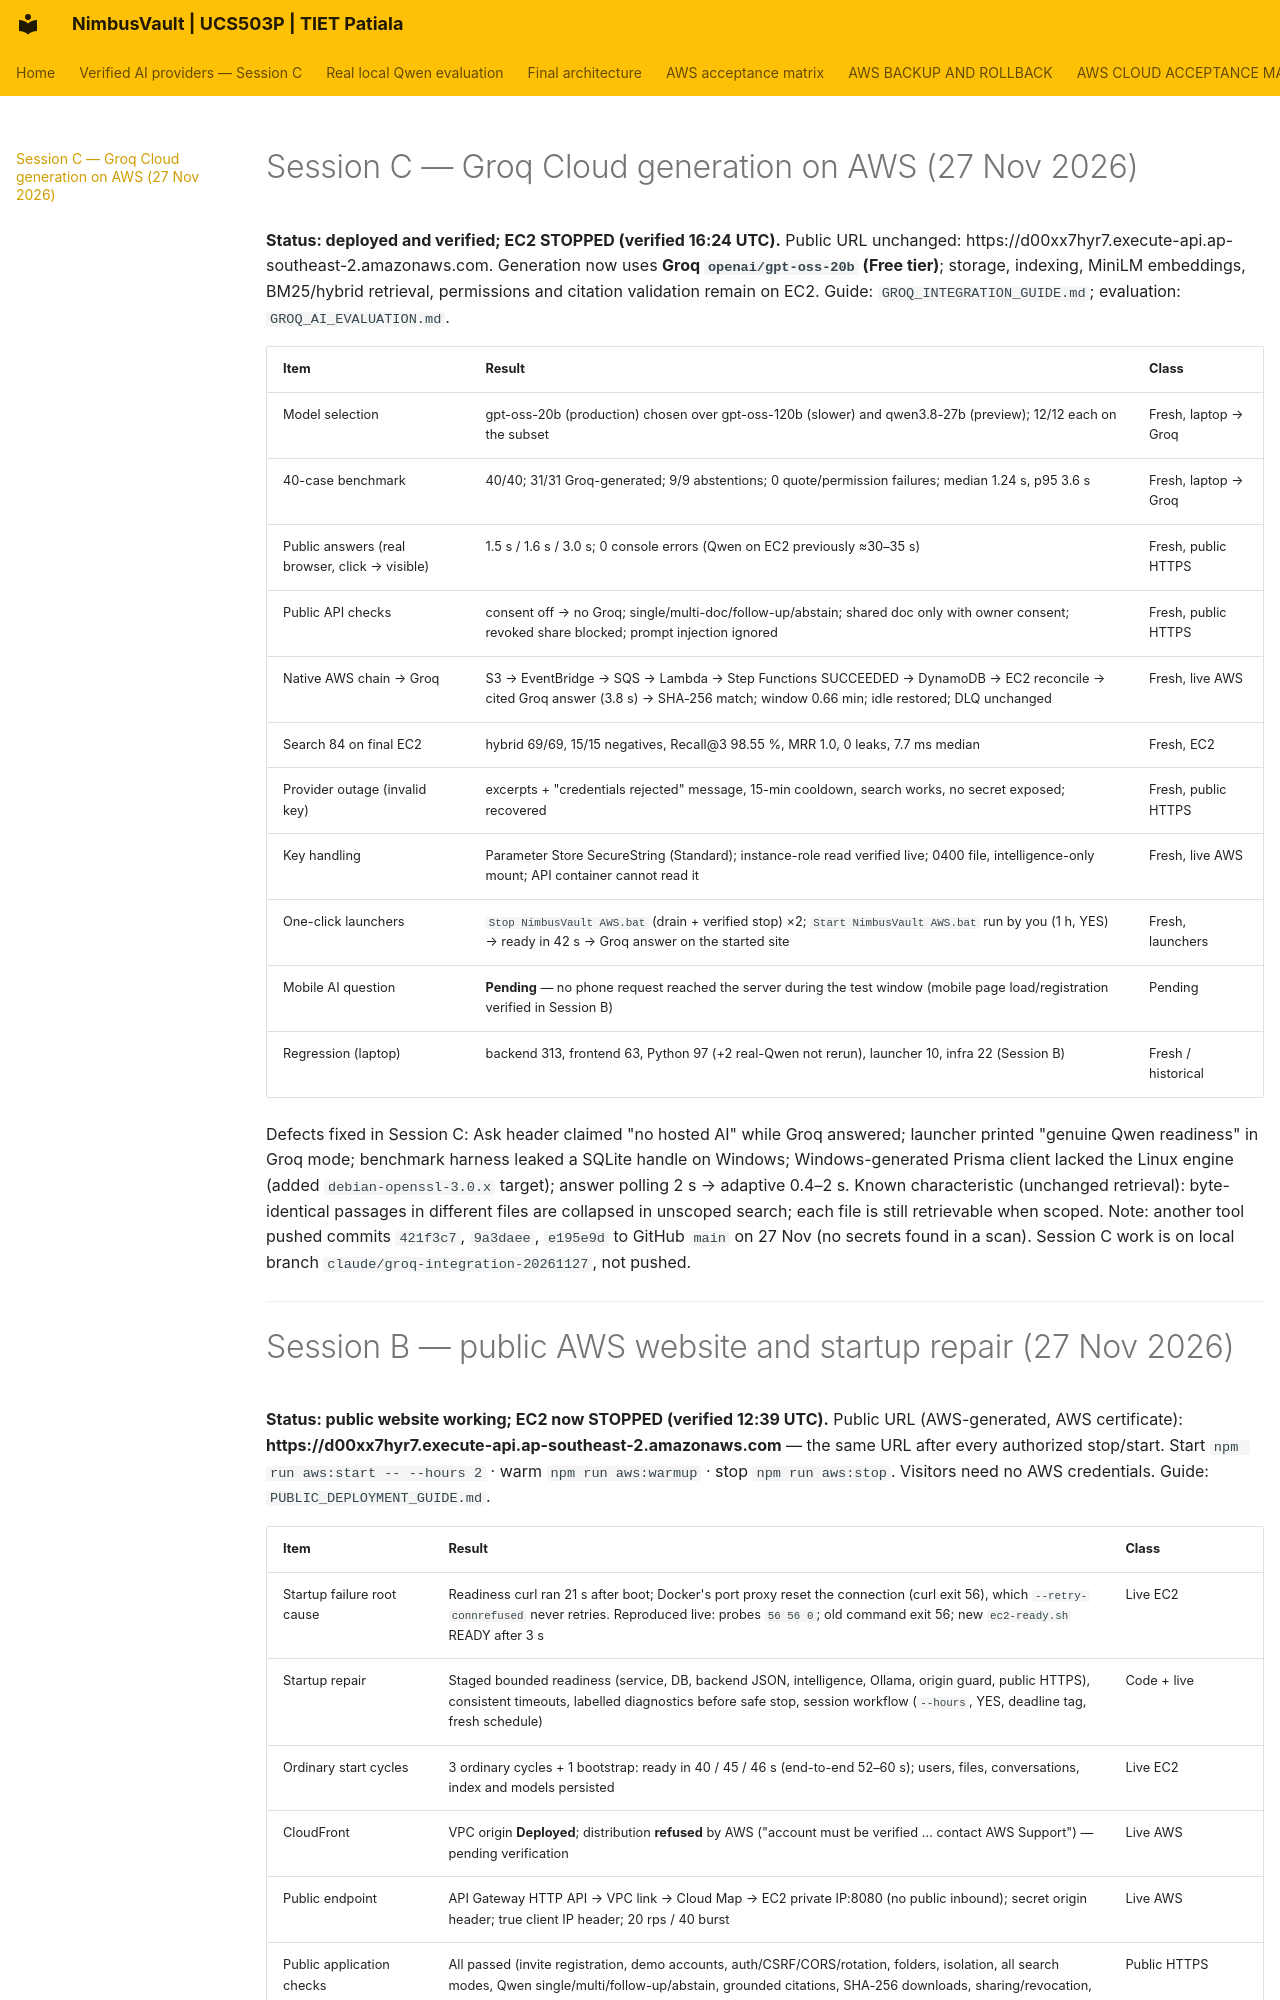

repository: JainMehul05/NimbusVault- · page: AWS_FINAL_DEPLOYMENT_REPORT/index.html · generator: mkdocs

# Session C — Groq Cloud generation on AWS (27 Nov 2026)

**Status: deployed and verified; EC2 STOPPED (verified 16:24 UTC).** Public URL unchanged: https://d00xx7hyr7.execute-api.ap-southeast-2.amazonaws.com. Generation now uses **Groq `openai/gpt-oss-20b` (Free tier)**; storage, indexing, MiniLM embeddings, BM25/hybrid retrieval, permissions and citation validation remain on EC2. Guide: `GROQ_INTEGRATION_GUIDE.md`; evaluation: `GROQ_AI_EVALUATION.md`.

| Item | Result | Class |
|---|---|---|
| Model selection | gpt-oss-20b (production) chosen over gpt-oss-120b (slower) and qwen3.8-27b (preview); 12/12 each on the subset | Fresh, laptop → Groq |
| 40-case benchmark | 40/40; 31/31 Groq-generated; 9/9 abstentions; 0 quote/permission failures; median 1.24 s, p95 3.6 s | Fresh, laptop → Groq |
| Public answers (real browser, click → visible) | 1.5 s / 1.6 s / 3.0 s; 0 console errors (Qwen on EC2 previously ≈30–35 s) | Fresh, public HTTPS |
| Public API checks | consent off → no Groq; single/multi-doc/follow-up/abstain; shared doc only with owner consent; revoked share blocked; prompt injection ignored | Fresh, public HTTPS |
| Native AWS chain → Groq | S3 → EventBridge → SQS → Lambda → Step Functions SUCCEEDED → DynamoDB → EC2 reconcile → cited Groq answer (3.8 s) → SHA-256 match; window 0.66 min; idle restored; DLQ unchanged | Fresh, live AWS |
| Search 84 on final EC2 | hybrid 69/69, 15/15 negatives, Recall@3 98.55 %, MRR 1.0, 0 leaks, 7.7 ms median | Fresh, EC2 |
| Provider outage (invalid key) | excerpts + "credentials rejected" message, 15-min cooldown, search works, no secret exposed; recovered | Fresh, public HTTPS |
| Key handling | Parameter Store SecureString (Standard); instance-role read verified live; 0400 file, intelligence-only mount; API container cannot read it | Fresh, live AWS |
| One-click launchers | `Stop NimbusVault AWS.bat` (drain + verified stop) ×2; `Start NimbusVault AWS.bat` run by you (1 h, YES) → ready in 42 s → Groq answer on the started site | Fresh, launchers |
| Mobile AI question | **Pending** — no phone request reached the server during the test window (mobile page load/registration verified in Session B) | Pending |
| Regression (laptop) | backend 313, frontend 63, Python 97 (+2 real-Qwen not rerun), launcher 10, infra 22 (Session B) | Fresh / historical |

Defects fixed in Session C: Ask header claimed "no hosted AI" while Groq answered; launcher printed "genuine Qwen readiness" in Groq mode; benchmark harness leaked a SQLite handle on Windows; Windows-generated Prisma client lacked the Linux engine (added `debian-openssl-3.0.x` target); answer polling 2 s → adaptive 0.4–2 s.
Known characteristic (unchanged retrieval): byte-identical passages in different files are collapsed in unscoped search; each file is still retrievable when scoped.
Note: another tool pushed commits `421f3c7`, `9a3daee`, `e195e9d` to GitHub `main` on 27 Nov (no secrets found in a scan). Session C work is on local branch `claude/groq-integration-20261127`, not pushed.

---
